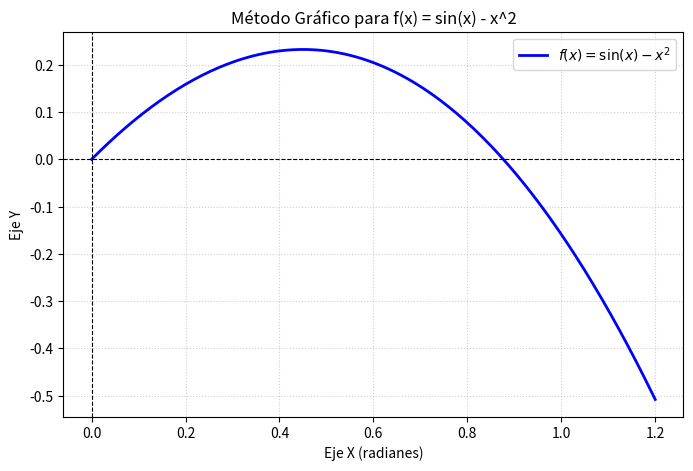

Here is the Python script that generated this plot:
import matplotlib.pyplot as plt
import numpy as np

def funcion(x): ## definir funcion (se usa numpy para poder graficar y hacer operaciones matematicas)
    return np.sin(x) - x**2

# comoo siempree graficar c: 
x_valores = np.linspace(0, 1.2, 200)
y_valores = funcion(x_valores)

plt.figure(figsize=(8, 5))
plt.plot(x_valores, y_valores, label=r"$f(x) = \sin(x) - x^2$", color="blue", lw=2)
plt.axhline(0, color="black", linewidth=0.8, linestyle="--")
plt.axvline(0, color="black", linewidth=0.8, linestyle="--")
plt.title("Método Gráfico para f(x) = sin(x) - x^2")
plt.xlabel("Eje X (radianes)")
plt.ylabel("Eje Y")
plt.grid(True, linestyle=":", alpha=0.6)
plt.legend()
plt.show()

# metodo de bisección para encontrar la raíz no trivial
print("--- Método de Bisección ---")
limite_inferior = 0.5 ## el ejercicio nos entrega los limites 
limite_superior = 1.0
error_objetivo_porcentual = 2.0 ## menor a esto

aproximacion_anterior = None
numero_iteracion = 1
## Aplicamos la misma formula de las veces anteriores 
if funcion(limite_inferior) * funcion(limite_superior) < 0:
    print("Condición f(a)*f(b) < 0 cumplida. Iniciando Bisección:\n")
    while True:
        punto_medio = (limite_inferior + limite_superior) / 2
        
        if aproximacion_anterior is not None:
            error_aproximado_porcentual = abs((punto_medio - aproximacion_anterior) / punto_medio) * 100
        else:
            error_aproximado_porcentual = float('inf')
            
        print(f"Iteración {numero_iteracion}: a = {limite_inferior}, b = {limite_superior}, c = {punto_medio}, f(c) = {funcion(punto_medio)}, Error = {error_aproximado_porcentual}%")
        
        if error_aproximado_porcentual < error_objetivo_porcentual:
            print(f"\nRaíz no trivial encontrada: c = {punto_medio}\n")
            break
            
        if funcion(limite_inferior) * funcion(punto_medio) < 0:
            limite_superior = punto_medio
        else:
            limite_inferior = punto_medio
            
        aproximacion_anterior = punto_medio
        numero_iteracion += 1

    # prueba de error de sustitución en la ecuación original
    raiz_obtenida = punto_medio
    resultado_sustitucion = funcion(raiz_obtenida)
    
    print(f"Sustituyendo x = {raiz_obtenida} en f(x) = sin(x) - x^2:")
    print(f"f({raiz_obtenida}) = {resultado_sustitucion}")
else:
    print("No se cumple la condición f(a)*f(b) < 0 en el intervalo proporcionado.")
